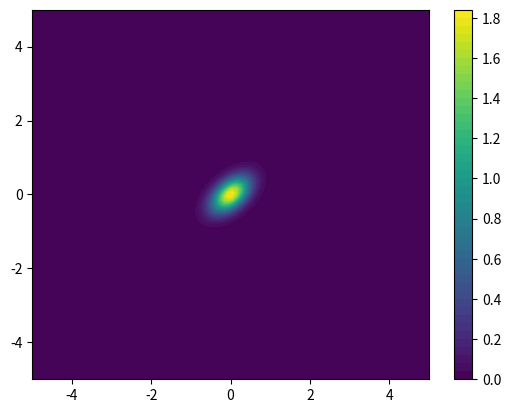

Generate this figure with matplotlib:
import numpy as np
import matplotlib.pyplot as plt
from scipy.stats import multivariate_normal

# average
mu = np.array([0, 0])
# var, cov mat
#Sigma = np.array([[1, 0.5],
#                  [0.5, 1]])
Sigma = np.array([[0.1, 0.05],
                  [0.05, 0.1]])



# create grid
x, y = np.meshgrid(np.linspace(-5, 5, 100), np.linspace(-5, 5, 100))
pos = np.dstack((x, y))

# 2D ND PDF
rv = multivariate_normal(mu, Sigma)
pdf = rv.pdf(pos)

plt.contourf(x, y, pdf, levels=50, cmap='viridis')
plt.colorbar()
plt.show()

